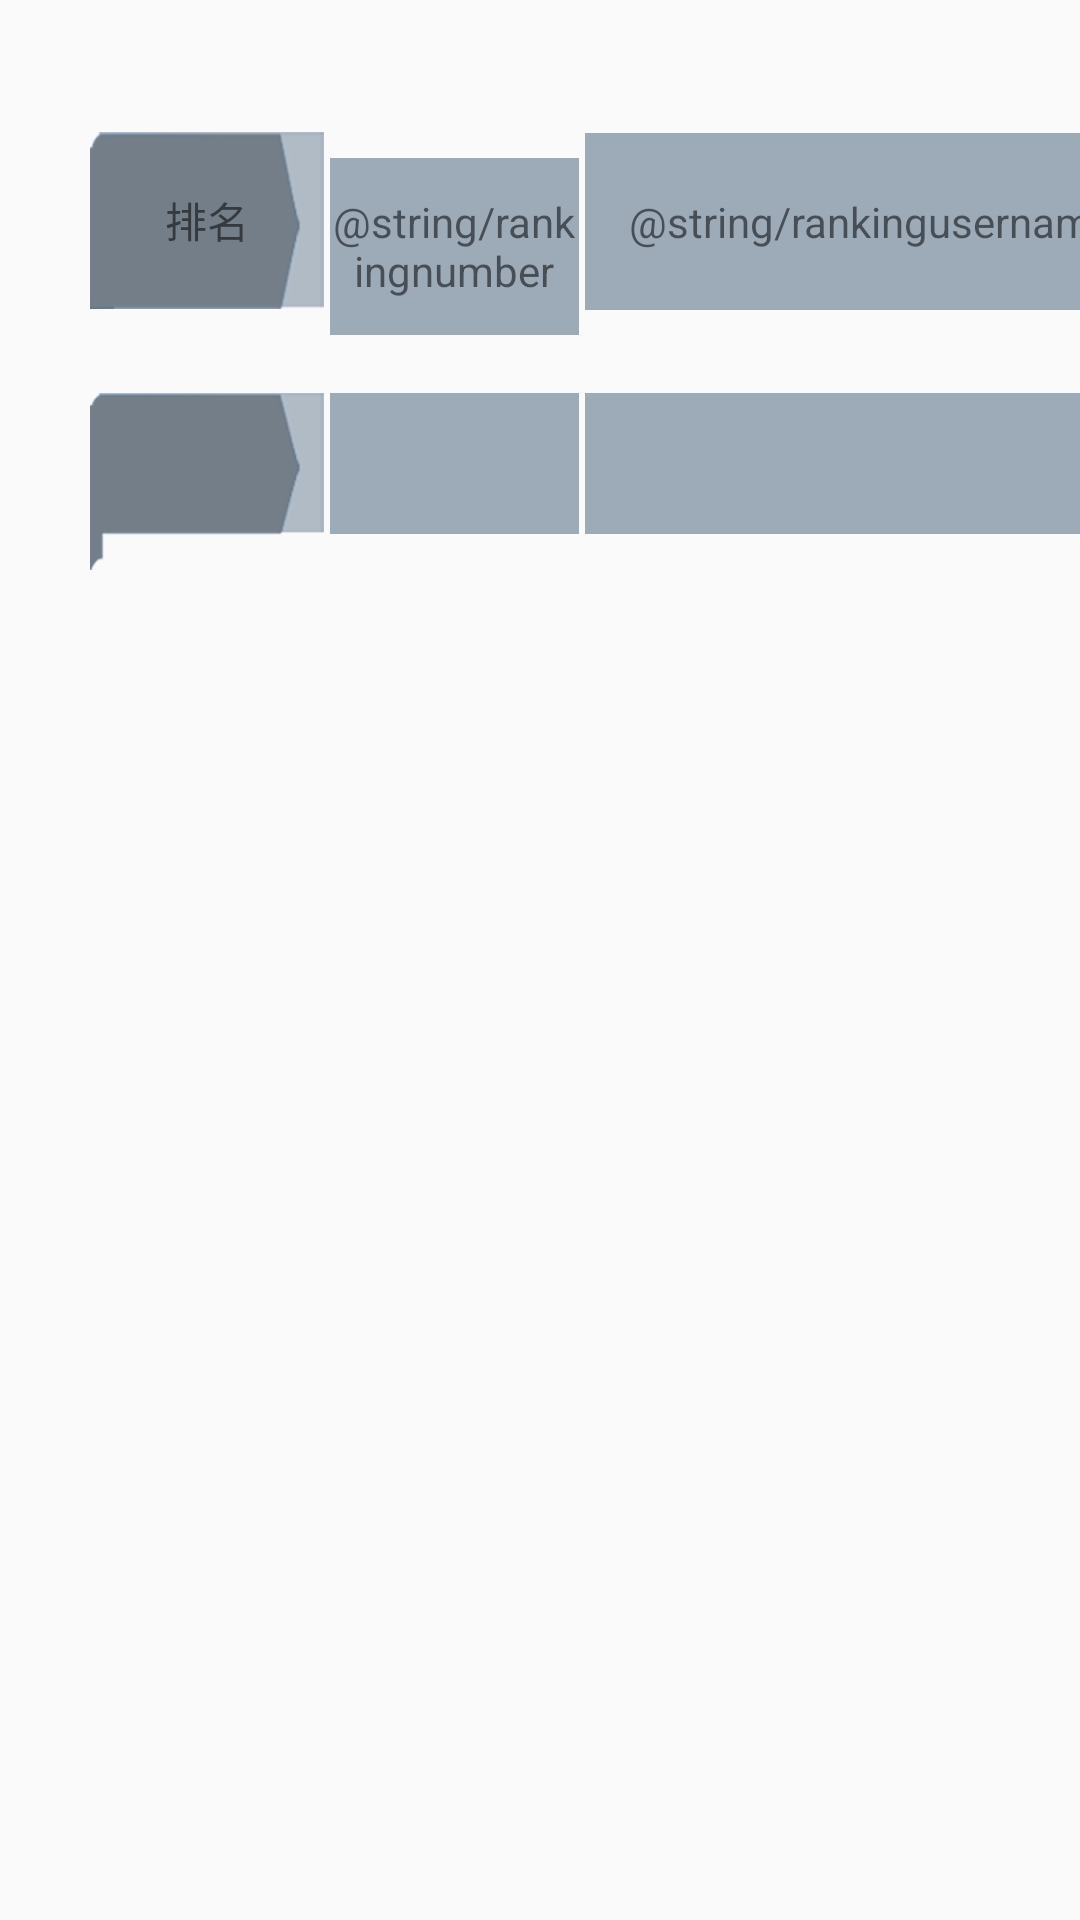

Android layout source for this screen:
<!-- AndroidManifest.xml: application theme Theme.Test -->
<!-- res/layout/activity_ranking2.xml -->
<?xml version="1.0" encoding="utf-8"?>
<LinearLayout xmlns:android="http://schemas.android.com/apk/res/android"
    xmlns:tools="http://schemas.android.com/tools"
    android:id="@+id/list_view_linearLayout"
    android:orientation="vertical"
    android:layout_width="match_parent"
    android:layout_height="match_parent"
    tools:ignore="MissingDefaultResource">

    <LinearLayout
        android:layout_width="353dp"
        android:layout_height="80dp"
        android:layout_marginStart="30dp"
        android:layout_marginTop="44dp">
        
        <TextView
            android:layout_width="78dp"
            android:layout_height="59dp"
            android:gravity="center"
            android:text="@string/ranking"
            android:background="@drawable/ranking1"/>

        <TextView
            android:layout_width="83dp"
            android:layout_height="59dp"
            android:layout_marginStart="2dp"
            android:gravity="center"
            android:text="@string/rankingnumber"
            android:background="@drawable/ranking2"/>

        <TextView
            android:layout_width="191dp"
            android:layout_height="59dp"
            android:layout_marginStart="2dp"
            android:gravity="center"
            android:text="@string/rankingusername"
            android:background="@drawable/ranking2"/>
        
    </LinearLayout>

    <LinearLayout
        android:id="@+id/linearLayout"
        android:layout_width="353dp"
        android:layout_height="59dp"
        android:layout_marginTop="7dp"
        android:layout_marginStart="30dp">

        <TextView
            android:id="@+id/list_view_textview1"
            android:layout_width="78dp"
            android:layout_height="match_parent"
            android:layout_gravity="bottom"
            android:gravity="center"
            android:background="@drawable/ranking4"/>

        <TextView
            android:id="@+id/list_view_textview2"
            android:layout_width="83dp"
            android:layout_height="47dp"
            android:gravity="center"
            android:layout_marginStart="2dp"
            android:background="@drawable/ranking2"/>

        <TextView
            android:id="@+id/list_view_textview3"
            android:layout_width="191dp"
            android:layout_height="47dp"
            android:gravity="center"
            android:layout_marginStart="2dp"
            android:background="@drawable/ranking2"/>
    </LinearLayout>

</LinearLayout>
<!-- resources referenced by this layout -->
<resources>
  <!-- drawable ranking1: png bitmap (drawable, 4770 bytes) -->
  <!-- drawable ranking2: png bitmap (drawable, 598 bytes) -->
  <!-- drawable ranking4: png bitmap (drawable, 5689 bytes) -->
  <string name="ranking">排名</string>
  <string name="rankingnumber">fraction</string>
  <string name="rankingusername">name</string>
  <style name="Theme.Test" parent="Theme.MaterialComponents.DayNight.NoActionBar.Bridge">
          
          <item name="colorPrimary">@color/purple_500</item>
          <item name="colorPrimaryVariant">@color/purple_700</item>
          <item name="colorOnPrimary">@color/white</item>
          
          <item name="colorSecondary">@color/teal_200</item>
          <item name="colorSecondaryVariant">@color/teal_700</item>
          <item name="colorOnSecondary">@color/black</item>
          
          <item name="android:statusBarColor" tools:targetApi="l">?attr/colorPrimaryVariant</item>
          
  
      </style>
  <color name="purple_500">#FF6200EE</color>
  <color name="purple_700">#FF3700B3</color>
  <color name="white">#FFFFFFFF</color>
  <color name="teal_200">#FF03DAC5</color>
  <color name="teal_700">#FF018786</color>
  <color name="black">#FF000000</color>
</resources>
